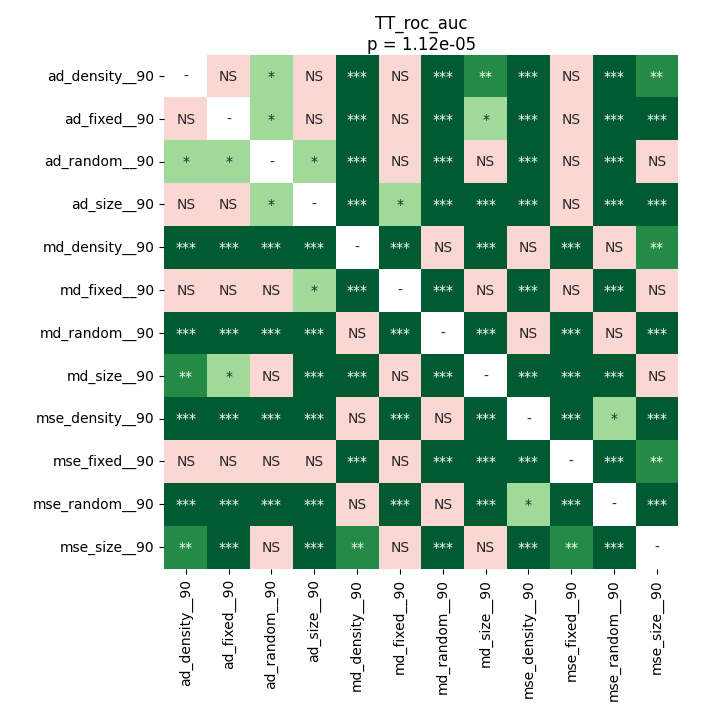

The table this chart was drawn from, first rows:
	ad_density__90	ad_fixed__90	ad_random__90	ad_size__90	md_density__90	md_fixed__90	md_random__90	md_size__90	mse_density__90	mse_fixed__90	mse_random__90	mse_size__90
ad_density__90	1.0	0.4368	0.03284	0.9399	0.0001751	0.2725	0.0001549	0.008728	0.0002238	0.3276	0.0001549	0.00371
ad_fixed__90	0.4368	1.0	0.01769	0.4937	0.0001751	0.3123	0.0001549	0.01259	0.0002238	0.2725	0.0001549	0.0002238
ad_random__90	0.03284	0.01769	1.0	0.02057	0.0001751	0.5886	0.0001549	0.05543	0.0003052	0.2226	0.0001549	0.1016
ad_size__90	0.9399	0.4937	0.02057	1.0	0.0001751	0.04919	0.0001549	0.0002238	0.0001751	0.2058	0.0001549	0.0003052
md_density__90	0.0001751	0.0001751	0.0001751	0.0001751	1.0	0.0001751	0.3276	0.0003052	0.2921	0.0001751	0.1121	0.001063
md_fixed__90	0.2725	0.3123	0.5886	0.04919	0.0001751	1.0	0.0001549	0.08099	0.0003052	0.2725	0.0003052	0.1381
md_random__90	0.0001549	0.0001549	0.0001549	0.0001549	0.3276	0.0001549	1.0	0.0001549	0.8735	0.0001549	0.2401	0.0001751
md_size__90	0.008728	0.01259	0.05543	0.0002238	0.0003052	0.08099	0.0001549	1.0	0.0005924	0.0008057	0.0001549	0.8735
mse_density__90	0.0002238	0.0002238	0.0003052	0.0001751	0.2921	0.0003052	0.8735	0.0005924	1.0	0.0001751	0.04349	0.0003052
mse_fixed__90	0.3276	0.2725	0.2226	0.2058	0.0001751	0.2725	0.0001549	0.0008057	0.0001751	1.0	0.0001549	0.002341
mse_random__90	0.0001549	0.0001549	0.0001549	0.0001549	0.1121	0.0003052	0.2401	0.0001549	0.04349	0.0001549	1.0	0.0001751
mse_size__90	0.00371	0.0002238	0.1016	0.0003052	0.001063	0.1381	0.0001751	0.8735	0.0003052	0.002341	0.0001751	1.0
